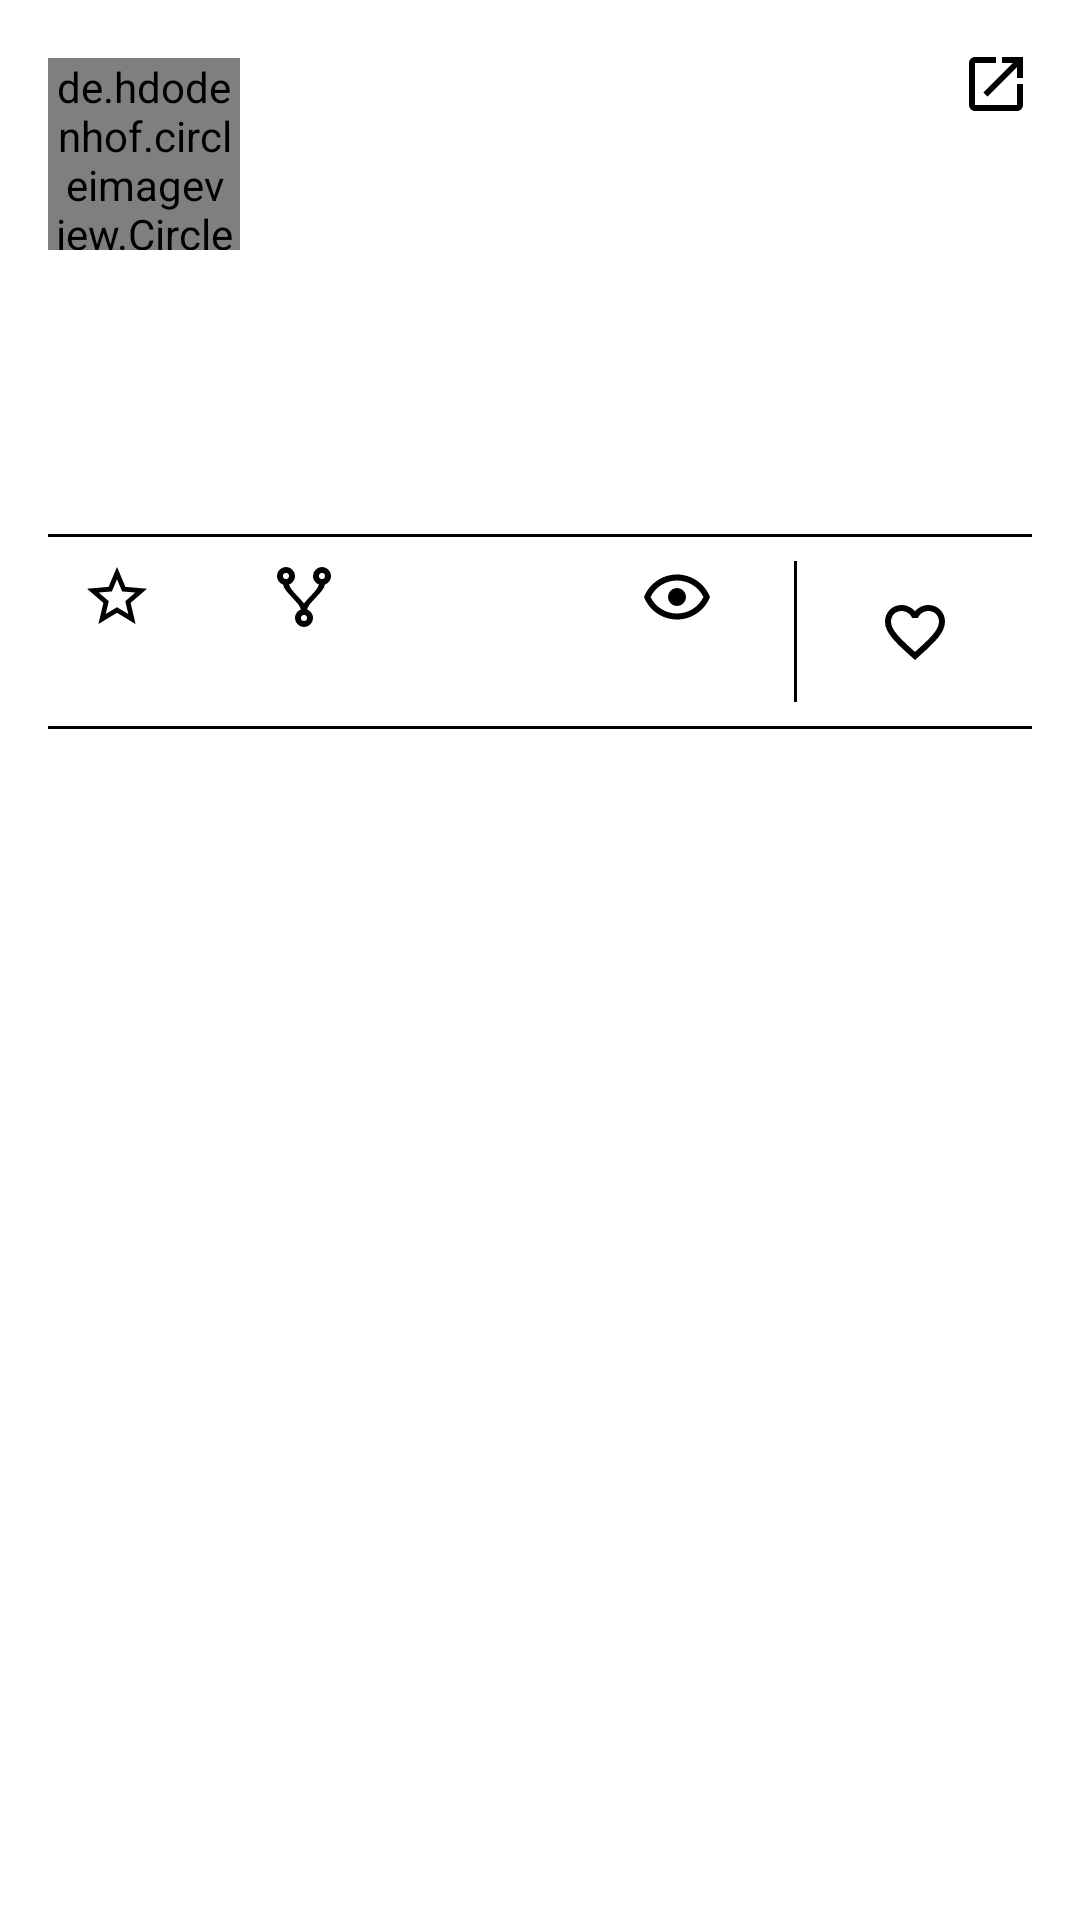

Layout XML and referenced resources for this Android screen:
<!-- AndroidManifest.xml: application theme Theme.GitRepo -->
<!-- res/layout/fragment_repo_details.xml -->
<?xml version="1.0" encoding="utf-8"?>
<androidx.constraintlayout.widget.ConstraintLayout xmlns:android="http://schemas.android.com/apk/res/android"
    xmlns:app="http://schemas.android.com/apk/res-auto"
    xmlns:tools="http://schemas.android.com/tools"
    android:layout_width="match_parent"
    android:layout_height="match_parent"
    tools:context=".details.ui.RepoDetailsFragment">

    <androidx.constraintlayout.widget.ConstraintLayout
        android:id="@+id/details_container"
        android:layout_width="match_parent"
        android:layout_height="match_parent"
        app:layout_constraintTop_toTopOf="parent"
        app:layout_constraintStart_toStartOf="parent"
        app:layout_constraintEnd_toEndOf="parent"
        app:layout_constraintBottom_toBottomOf="parent">

    <de.hdodenhof.circleimageview.CircleImageView
        android:id="@+id/profile_image"
        android:layout_width="64dp"
        android:layout_height="64dp"
        android:layout_margin="16dp"
        app:civ_border_color="@android:color/darker_gray"
        app:civ_border_width="1dp"
        app:layout_constraintBottom_toTopOf="@id/created_at"
        app:layout_constraintStart_toStartOf="parent"
        app:layout_constraintTop_toTopOf="parent" />

    <TextView
        android:id="@+id/owner_repo_name"
        android:layout_width="0dp"
        android:layout_height="wrap_content"
        android:layout_marginTop="16dp"
        android:layout_marginEnd="8dp"
        android:layout_marginStart="16dp"
        android:layout_marginBottom="16dp"
        android:ellipsize="end"
        android:maxLines="2"
        android:textAppearance="@style/TextAppearance.Material3.TitleMedium"
        app:layout_constraintEnd_toStartOf="@id/open_repo_url"
        app:layout_constraintStart_toEndOf="@id/profile_image"
        app:layout_constraintTop_toTopOf="parent" />

    <ImageView
        android:id="@+id/open_repo_url"
        android:layout_width="wrap_content"
        android:layout_height="wrap_content"
        android:layout_marginTop="16dp"
        android:layout_marginEnd="16dp"
        android:layout_marginStart="8dp"
        android:layout_marginBottom="16dp"
        android:drawablePadding="4dp"
        android:src="@drawable/open_url"
        app:layout_constraintEnd_toEndOf="parent"
        app:layout_constraintStart_toEndOf="@id/owner_repo_name"
        app:layout_constraintTop_toTopOf="parent" />

    <TextView
        android:id="@+id/default_branch"
        android:layout_width="0dp"
        android:layout_height="wrap_content"
        android:layout_marginTop="8dp"
        android:layout_marginStart="16dp"
        android:layout_marginEnd="16dp"
        android:textAppearance="@style/TextAppearance.Material3.BodySmall"
        app:layout_constraintEnd_toEndOf="parent"
        app:layout_constraintStart_toEndOf="@id/profile_image"
        app:layout_constraintTop_toBottomOf="@id/owner_repo_name" />

    <TextView
        android:id="@+id/language"
        android:layout_width="0dp"
        android:layout_height="wrap_content"
        android:layout_marginTop="8dp"
        android:layout_marginStart="16dp"
        android:layout_marginEnd="16dp"
        android:textAppearance="@style/TextAppearance.Material3.BodySmall"
        app:layout_constraintEnd_toEndOf="parent"
        app:layout_constraintStart_toEndOf="@id/profile_image"
        app:layout_constraintTop_toBottomOf="@id/default_branch" />

    <TextView
        android:id="@+id/created_at"
        android:layout_width="0dp"
        android:layout_height="wrap_content"
        android:layout_margin="16dp"
        android:textAppearance="@style/TextAppearance.Material3.BodySmall"
        app:layout_constraintEnd_toEndOf="parent"
        app:layout_constraintStart_toStartOf="parent"
        app:layout_constraintTop_toBottomOf="@id/language" />

    <TextView
        android:id="@+id/updated_at"
        android:layout_width="0dp"
        android:layout_height="wrap_content"
        android:layout_marginTop="8dp"
        android:layout_marginStart="16dp"
        android:layout_marginEnd="16dp"
        android:textAppearance="@style/TextAppearance.Material3.BodySmall"
        app:layout_constraintEnd_toEndOf="parent"
        app:layout_constraintStart_toStartOf="parent"
        app:layout_constraintTop_toBottomOf="@id/created_at" />

    <TextView
        android:id="@+id/description"
        android:layout_width="0dp"
        android:layout_height="wrap_content"
        android:layout_marginTop="8dp"
        android:layout_marginStart="16dp"
        android:layout_marginEnd="16dp"
        android:ellipsize="end"
        android:maxLines="5"
        android:textAppearance="@style/TextAppearance.Material3.BodyMedium"
        app:layout_constraintEnd_toEndOf="parent"
        app:layout_constraintStart_toStartOf="parent"
        app:layout_constraintTop_toBottomOf="@id/updated_at" />

    <View
        android:id="@+id/counts_divider"
        style="@style/horizontal_divider"
        android:layout_marginTop="8dp"
        android:layout_marginStart="16dp"
        android:layout_marginEnd="16dp"
        android:background="@color/black"
        app:layout_constraintEnd_toEndOf="parent"
        app:layout_constraintStart_toStartOf="parent"
        app:layout_constraintTop_toBottomOf="@id/description" />

    <TextView
        android:id="@+id/startgazer_count"
        android:layout_width="0dp"
        android:layout_height="wrap_content"
        android:layout_marginTop="8dp"
        android:layout_marginStart="16dp"
        android:layout_marginEnd="8dp"
        android:layout_marginBottom="8dp"
        android:drawablePadding="4dp"
        android:textAlignment="center"
        app:drawableTopCompat="@drawable/star"
        app:layout_constraintEnd_toStartOf="@id/fork_count"
        app:layout_constraintStart_toStartOf="parent"
        app:layout_constraintTop_toBottomOf="@id/counts_divider" />

    <TextView
        android:id="@+id/fork_count"
        android:layout_width="0dp"
        android:layout_height="wrap_content"
        android:layout_margin="8dp"
        android:drawablePadding="4dp"
        android:textAlignment="center"
        app:drawableTopCompat="@drawable/fork"
        app:layout_constraintEnd_toStartOf="@id/open_issues_count"
        app:layout_constraintStart_toEndOf="@id/startgazer_count"
        app:layout_constraintTop_toBottomOf="@id/counts_divider" />

    <TextView
        android:id="@+id/open_issues_count"
        android:layout_width="0dp"
        android:layout_height="wrap_content"
        android:layout_margin="8dp"
        android:drawablePadding="4dp"
        android:textAlignment="center"
        app:drawableTopCompat="@drawable/issue"
        app:layout_constraintEnd_toStartOf="@id/watcher_count"
        app:layout_constraintStart_toEndOf="@id/fork_count"
        app:layout_constraintTop_toBottomOf="@id/counts_divider" />

    <TextView
        android:id="@+id/watcher_count"
        android:layout_width="0dp"
        android:layout_height="wrap_content"
        android:layout_margin="8dp"
        android:drawablePadding="4dp"
        android:textAlignment="center"
        app:drawableTopCompat="@drawable/watcher"
        app:layout_constraintEnd_toStartOf="@+id/favorite_divider"
        app:layout_constraintStart_toEndOf="@id/open_issues_count"
        app:layout_constraintTop_toBottomOf="@id/counts_divider" />

    <View
        android:id="@+id/favorite_divider"
        style="@style/vertical_divider"
        android:layout_margin="8dp"
        android:background="@color/black"
        app:layout_constraintBottom_toTopOf="@id/list_divider"
        app:layout_constraintEnd_toStartOf="@id/favorite"
        app:layout_constraintStart_toEndOf="@id/watcher_count"
        app:layout_constraintTop_toBottomOf="@id/counts_divider" />

    <ImageView
        android:id="@+id/favorite"
        android:layout_width="0dp"
        android:layout_height="wrap_content"
        android:layout_marginTop="8dp"
        android:layout_marginStart="8dp"
        android:layout_marginEnd="32dp"
        android:layout_marginBottom="8dp"
        android:drawablePadding="4dp"
        android:src="@drawable/favorite_no"
        app:layout_constraintBottom_toTopOf="@id/list_divider"
        app:layout_constraintEnd_toEndOf="parent"
        app:layout_constraintStart_toEndOf="@id/favorite_divider"
        app:layout_constraintTop_toBottomOf="@id/counts_divider" />

    <View
        android:id="@+id/list_divider"
        style="@style/horizontal_divider"
        android:layout_marginTop="8dp"
        android:layout_marginStart="16dp"
        android:layout_marginEnd="16dp"
        android:background="@color/black"
        app:layout_constraintEnd_toEndOf="parent"
        app:layout_constraintStart_toStartOf="parent"
        app:layout_constraintTop_toBottomOf="@id/startgazer_count" />

    <androidx.recyclerview.widget.RecyclerView
        android:id="@+id/contributors_list"
        android:layout_width="match_parent"
        android:layout_height="0dp"
        android:layout_marginTop="8dp"
        android:layout_marginStart="16dp"
        android:layout_marginEnd="16dp"
        app:layoutManager="LinearLayoutManager"
        app:layout_constraintBottom_toBottomOf="parent"
        app:layout_constraintEnd_toEndOf="parent"
        app:layout_constraintStart_toStartOf="parent"
        app:layout_constraintTop_toBottomOf="@id/list_divider"
        tools:listitem="@layout/fragment_contributors_list_row" />

    </androidx.constraintlayout.widget.ConstraintLayout>

    <com.google.android.material.progressindicator.CircularProgressIndicator
        android:id="@+id/details_loading_indicator"
        android:layout_width="wrap_content"
        android:layout_height="wrap_content"
        android:indeterminate="true"
        android:visibility="gone"
        app:layout_constraintBottom_toBottomOf="parent"
        app:layout_constraintEnd_toEndOf="parent"
        app:layout_constraintStart_toStartOf="parent"
        app:layout_constraintTop_toTopOf="parent"/>

    <TextView
        android:id="@+id/info_message"
        android:layout_width="wrap_content"
        android:layout_height="wrap_content"
        android:textAlignment="center"
        android:textAppearance="@style/TextAppearance.AppCompat.Body1"
        android:textColor="?android:attr/textColorPrimary"
        android:visibility="gone"
        android:text="@string/error_loading_data"
        app:layout_constraintBottom_toBottomOf="parent"
        app:layout_constraintEnd_toEndOf="parent"
        app:layout_constraintStart_toStartOf="parent"
        app:layout_constraintTop_toTopOf="parent" />

</androidx.constraintlayout.widget.ConstraintLayout>
<!-- res/layout/fragment_contributors_list_row.xml (included above) -->
<?xml version="1.0" encoding="utf-8"?>
<RelativeLayout xmlns:android="http://schemas.android.com/apk/res/android"
    xmlns:app="http://schemas.android.com/apk/res-auto"
    android:layout_width="wrap_content"
    android:layout_height="wrap_content"
    android:orientation="horizontal">

    <com.google.android.material.card.MaterialCardView
        android:layout_width="match_parent"
        android:layout_height="wrap_content"
        app:cardBackgroundColor="@color/white"
        app:cardElevation="5dp"
        app:cardPreventCornerOverlap="true"
        app:cardUseCompatPadding="true">

        <androidx.constraintlayout.widget.ConstraintLayout
            android:layout_width="match_parent"
            android:layout_height="match_parent">

            <de.hdodenhof.circleimageview.CircleImageView
                android:id="@+id/contributor_profile_image"
                android:layout_width="64dp"
                android:layout_height="64dp"
                android:layout_margin="8dp"
                app:civ_border_color="@android:color/darker_gray"
                app:civ_border_width="1dp"
                app:layout_constraintBottom_toBottomOf="parent"
                app:layout_constraintStart_toStartOf="parent"
                app:layout_constraintTop_toTopOf="parent" />

            <TextView
                android:id="@+id/contributor_name"
                android:layout_width="0dp"
                android:layout_height="wrap_content"
                android:layout_margin="8dp"
                android:ellipsize="end"
                android:maxLines="2"
                android:textAppearance="@style/TextAppearance.Material3.TitleMedium"
                app:layout_constraintEnd_toStartOf="@id/favorite"
                app:layout_constraintStart_toEndOf="@id/contributor_profile_image"
                app:layout_constraintTop_toTopOf="parent"
                app:layout_constraintBottom_toBottomOf="parent"/>

            <ImageView
                android:id="@+id/favorite"
                android:layout_width="wrap_content"
                android:layout_height="wrap_content"
                android:layout_margin="16dp"
                android:src="@drawable/favorite_no"
                app:layout_constraintBottom_toBottomOf="parent"
                app:layout_constraintEnd_toEndOf="parent"
                app:layout_constraintStart_toEndOf="@id/contributor_name"
                app:layout_constraintTop_toTopOf="parent" />

        </androidx.constraintlayout.widget.ConstraintLayout>
    </com.google.android.material.card.MaterialCardView>
</RelativeLayout>
<!-- resources referenced by this layout -->
<resources>
  <!-- drawable favorite_no (drawable-v24) -->
  <?xml version="1.0" encoding="utf-8"?>
  <vector xmlns:android="http://schemas.android.com/apk/res/android"
      android:width="24dp"
      android:height="24dp"
      android:viewportWidth="24"
      android:viewportHeight="24">
      <path
          android:fillColor="#000"
          android:pathData="M16.5,3c-1.74,0 -3.41,0.81 -4.5,2.09C10.91,3.81 9.24,3 7.5,3 4.42,3 2,5.42 2,8.5c0,3.78 3.4,6.86 8.55,11.54L12,21.35l1.45,-1.32C18.6,15.36 22,12.28 22,8.5 22,5.42 19.58,3 16.5,3zM12.1,18.55l-0.1,0.1 -0.1,-0.1C7.14,14.24 4,11.39 4,8.5 4,6.5 5.5,5 7.5,5c1.54,0 3.04,0.99 3.57,2.36h1.87C13.46,5.99 14.96,5 16.5,5c2,0 3.5,1.5 3.5,3.5 0,2.89 -3.14,5.74 -7.9,10.05z" />
  </vector>
  <!-- drawable open_url (drawable) -->
  <vector xmlns:android="http://schemas.android.com/apk/res/android"
      android:width="24dp"
      android:height="24dp"
      android:autoMirrored="true"
      android:viewportWidth="24"
      android:viewportHeight="24">
      <path
          android:fillColor="#000"
          android:pathData="M19,19H5V5h7V3H5c-1.11,0 -2,0.9 -2,2v14c0,1.1 0.89,2 2,2h14c1.1,0 2,-0.9 2,-2v-7h-2v7zM14,3v2h3.59l-9.83,9.83 1.41,1.41L19,6.41V10h2V3h-7z" />
  </vector>
  <!-- drawable star (drawable-v24) -->
  <?xml version="1.0" encoding="utf-8"?>
  <vector xmlns:android="http://schemas.android.com/apk/res/android"
      android:width="24dp"
      android:height="24dp"
      android:viewportWidth="24"
      android:viewportHeight="24">
      <path
          android:fillColor="#000"
          android:pathData="M22,9.24l-7.19,-0.62L12,2 9.19,8.63 2,9.24l5.46,4.73L5.82,21 12,17.27 18.18,21l-1.63,-7.03L22,9.24zM12,15.4l-3.76,2.27 1,-4.28 -3.32,-2.88 4.38,-0.38L12,6.1l1.71,4.04 4.38,0.38 -3.32,2.88 1,4.28L12,15.4z" />
  </vector>
  <!-- drawable watcher (drawable-v24) -->
  <?xml version="1.0" encoding="utf-8"?>
  <vector xmlns:android="http://schemas.android.com/apk/res/android"
      android:width="24dp"
      android:height="24dp"
      android:viewportWidth="24"
      android:viewportHeight="24">
      <path
          android:fillColor="#000"
          android:pathData="M12,9A3,3 0 0,1 15,12A3,3 0 0,1 12,15A3,3 0 0,1 9,12A3,3 0 0,1 12,9M12,4.5C17,4.5 21.27,7.61 23,12C21.27,16.39 17,19.5 12,19.5C7,19.5 2.73,16.39 1,12C2.73,7.61 7,4.5 12,4.5M3.18,12C4.83,15.36 8.24,17.5 12,17.5C15.76,17.5 19.17,15.36 20.82,12C19.17,8.64 15.76,6.5 12,6.5C8.24,6.5 4.83,8.64 3.18,12Z" />
  </vector>
  <string name="error_loading_data">Error loading data, please check your internet connection or try again in a few minutes</string>
  <style name="horizontal_divider">
          <item name="android:layout_width">match_parent</item>
          <item name="android:layout_height">1dp</item>
          <item name="android:background">?android:attr/listDivider</item>
      </style>
  <style name="vertical_divider">
          <item name="android:layout_width">1dp</item>
          <item name="android:layout_height">0dp</item>
          <item name="android:background">?android:attr/listDivider</item>
      </style>
  <style name="Theme.GitRepo" parent="Theme.MaterialComponents.DayNight.DarkActionBar">
          
          <item name="colorPrimary">@color/purple_500</item>
          <item name="colorPrimaryVariant">@color/purple_700</item>
          <item name="colorOnPrimary">@color/white</item>
          
          <item name="colorSecondary">@color/teal_200</item>
          <item name="colorSecondaryVariant">@color/teal_700</item>
          <item name="colorOnSecondary">@color/black</item>
          
          <item name="android:statusBarColor" tools:targetApi="l">?attr/colorPrimaryVariant</item>
          
      </style>
  <!-- not gathered from this repository: default colours our renderer supplied (Android Studio template values) -->
  <color name="purple_500">#FF6200EE</color>
  <color name="purple_700">#FF3700B3</color>
  <color name="teal_200">#FF03DAC5</color>
  <color name="teal_700">#FF018786</color>
  <color name="black">#FF000000</color>
  <color name="white">#FFFFFFFF</color>
</resources>
